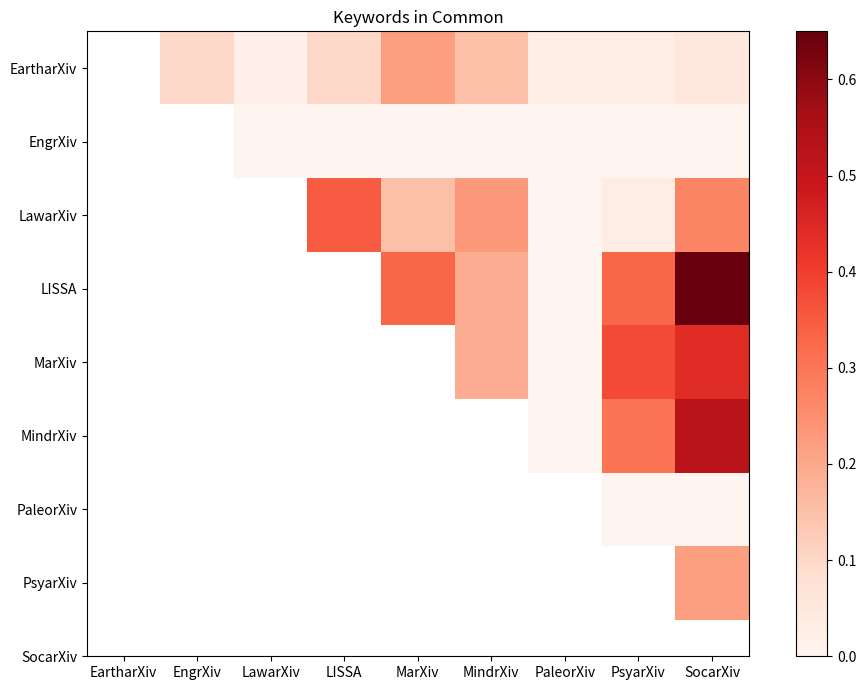

The matplotlib source for this figure:
import math
import numpy as np
import matplotlib
from matplotlib import cm
import matplotlib.pyplot as plt

arxives = ["EartharXiv", "EngrXiv", "LawarXiv", "LISSA", "MarXiv", "MindrXiv", "PaleorXiv", "PsyarXiv", "SocarXiv"]

x = np.nan

data = np.array( [
  [x, 0.1, 0.02, 0.1, 0.22, 0.15, 0.03, 0.03,  0.05], # eartharxiv
  [x,  x, 0, 0,  0, 0, 0, 0, 0], #engrxiv
  [x,  x, x, 0.35, 0.15, 0.23, 0, 0.03, 0.27], # lawarxiv
  [x,  x, x, x,  0.33, 0.19, 0, 0.33, 0.65], # LISSA
  [x,  x, x, x,  x, 0.19, 0, 0.38, 0.44], # marxiv
  [x,  x, x, x,  x, x, 0, 0.3, 0.53], # mindarxiv
  [x,  x, x, x,  x, x, x, 0, 0], # paleorxiv
  [x,  x, x, x,  x, x, x, x, 0.22], # psyarxiv
  ])


fig, ax = plt.subplots(figsize=(10, 7))
im = ax.imshow(data, cmap=cm.get_cmap('Reds'))
fig.colorbar(im)

# set up x and y axis
ax.set_xticks(np.arange(len(arxives)))
ax.set_yticks(np.arange(len(arxives)))

# ... and label them 
ax.set_xticklabels(arxives)
ax.set_yticklabels(arxives)

ax.set_title("Keywords in Common")
fig.tight_layout()
#ax.grid()
plt.show()